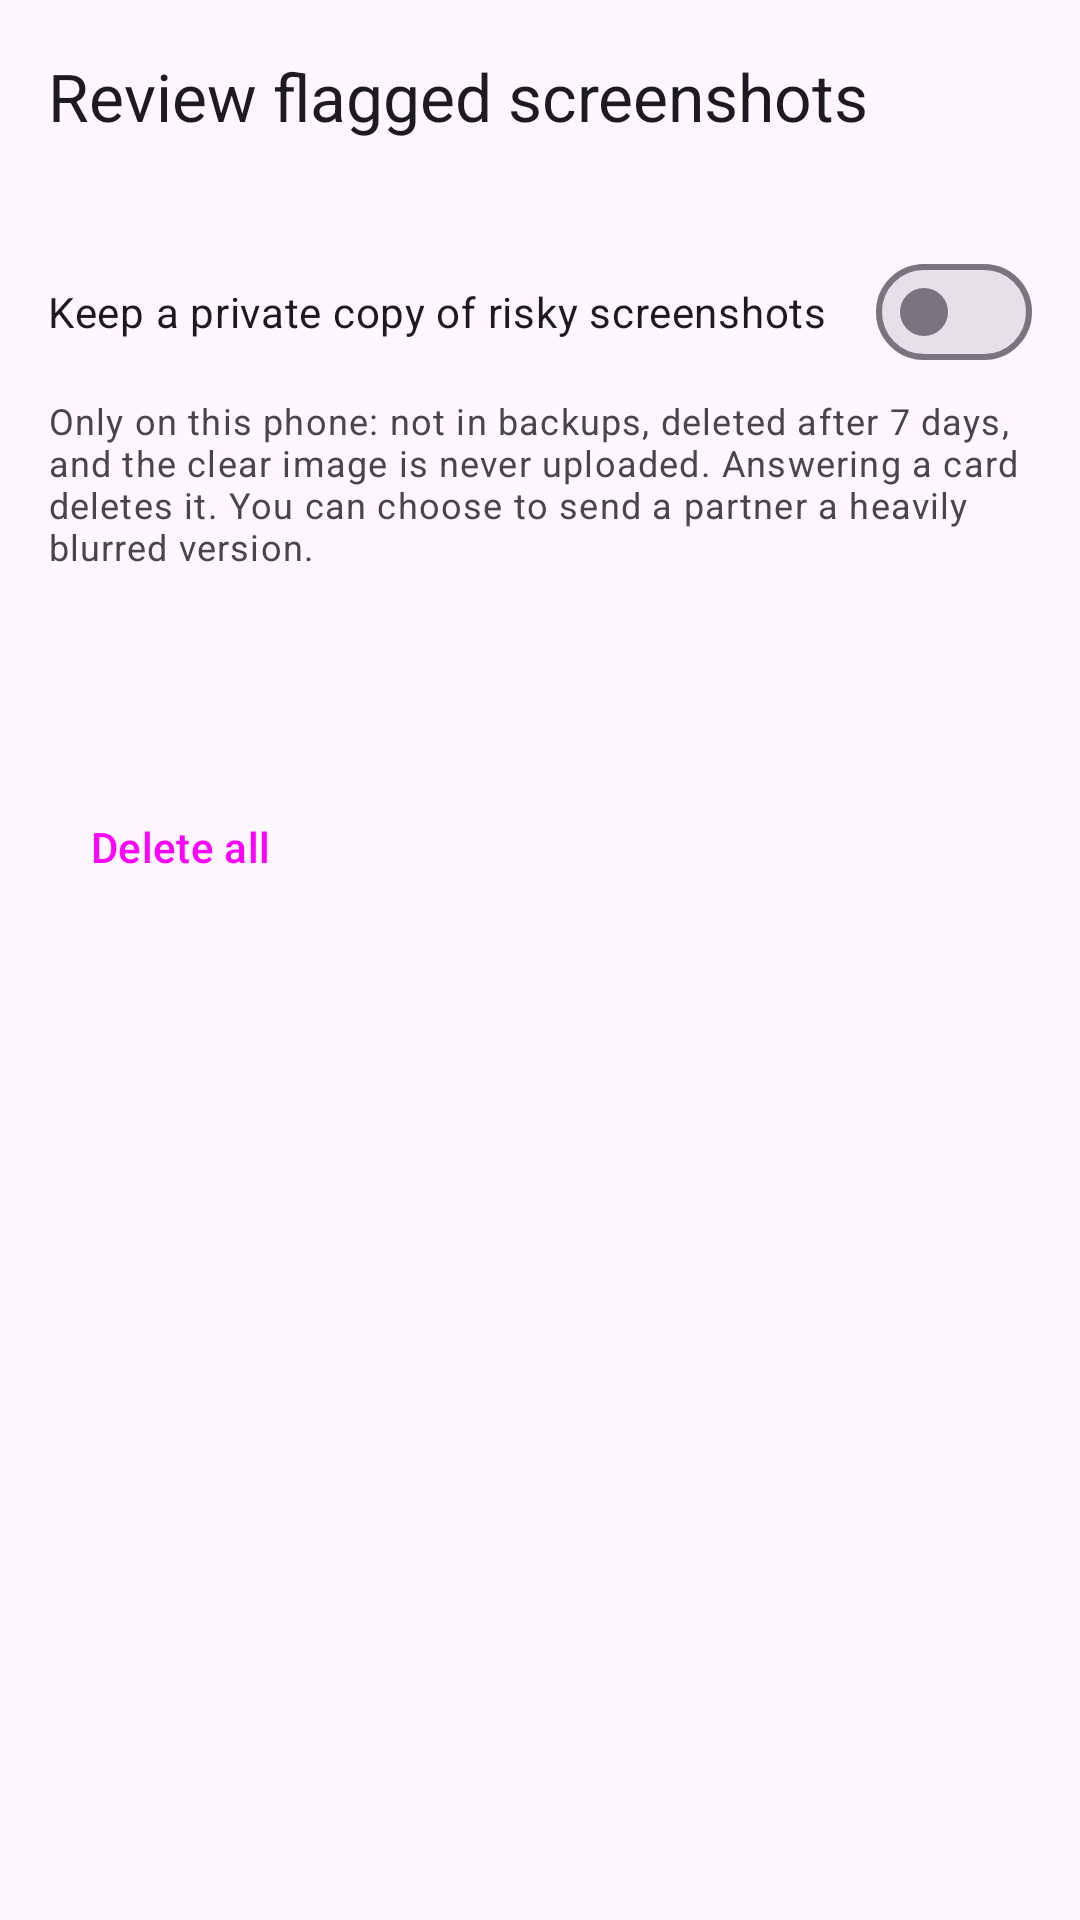

Write the Android layout XML for this screen, with the resource values it uses.
<!-- AndroidManifest.xml: application theme Theme.FocusFence -->
<!-- res/layout/activity_review.xml -->
<?xml version="1.0" encoding="utf-8"?>
<androidx.coordinatorlayout.widget.CoordinatorLayout
    xmlns:android="http://schemas.android.com/apk/res/android"
    xmlns:app="http://schemas.android.com/apk/res-auto"
    android:layout_width="match_parent"
    android:layout_height="match_parent">

    <com.google.android.material.appbar.AppBarLayout
        android:layout_width="match_parent"
        android:layout_height="wrap_content">

        <com.google.android.material.appbar.MaterialToolbar
            android:id="@+id/toolbar"
            android:layout_width="match_parent"
            android:layout_height="?attr/actionBarSize"
            app:title="@string/review_title" />
    </com.google.android.material.appbar.AppBarLayout>

    <androidx.core.widget.NestedScrollView
        android:layout_width="match_parent"
        android:layout_height="match_parent"
        app:layout_behavior="@string/appbar_scrolling_view_behavior">

        <LinearLayout
            android:layout_width="match_parent"
            android:layout_height="wrap_content"
            android:orientation="vertical"
            android:padding="16dp">

            <com.google.android.material.materialswitch.MaterialSwitch
                android:id="@+id/reviewSwitch"
                android:layout_width="match_parent"
                android:layout_height="wrap_content"
                android:text="@string/review_switch" />

            <TextView
                android:id="@+id/reviewPrivacy"
                android:layout_width="match_parent"
                android:layout_height="wrap_content"
                android:layout_marginTop="4dp"
                android:text="@string/review_privacy"
                android:textAppearance="?attr/textAppearanceBodySmall"
                android:textColor="?attr/colorOnSurfaceVariant" />

            <Button
                android:id="@+id/reviewPercentButton"
                style="@style/Widget.Material3.Button.TonalButton"
                android:layout_width="wrap_content"
                android:layout_height="wrap_content"
                android:layout_marginTop="12dp" />

            <TextView
                android:id="@+id/reviewEmpty"
                android:layout_width="match_parent"
                android:layout_height="wrap_content"
                android:layout_marginTop="24dp"
                android:text="@string/review_empty"
                android:textAppearance="?attr/textAppearanceBodyMedium"
                android:textColor="?attr/colorOnSurfaceVariant"
                android:visibility="gone" />

            <LinearLayout
                android:id="@+id/reviewList"
                android:layout_width="match_parent"
                android:layout_height="wrap_content"
                android:orientation="vertical" />

            <Button
                android:id="@+id/reviewClearButton"
                style="@style/Widget.Material3.Button.TextButton"
                android:layout_width="wrap_content"
                android:layout_height="wrap_content"
                android:layout_marginTop="8dp"
                android:text="@string/review_clear" />
        </LinearLayout>
    </androidx.core.widget.NestedScrollView>
</androidx.coordinatorlayout.widget.CoordinatorLayout>
<!-- resources referenced by this layout -->
<resources>
  <string name="review_clear">Delete all</string>
  <string name="review_empty">Nothing to review. Screenshots the AI scores above your percentage will appear here.</string>
  <string name="review_privacy">Only on this phone: not in backups, deleted after 7 days, and the clear image is never uploaded. Answering a card deletes it. You can choose to send a partner a heavily blurred version.</string>
  <string name="review_switch">Keep a private copy of risky screenshots</string>
  <string name="review_title">Review flagged screenshots</string>
  <style name="Theme.FocusFence" parent="Theme.Material3.DayNight.NoActionBar">
          <item name="colorPrimary">@color/brand_primary</item>
          
          <item name="materialCardViewStyle">@style/Widget.Material3.CardView.Filled</item>
          
          <item name="android:statusBarColor">?attr/colorSurface</item>
          <item name="android:navigationBarColor">?attr/colorSurface</item>
          <item name="android:windowLightStatusBar">true</item>
      </style>
  <color name="brand_primary">#2E7D32</color>
</resources>
